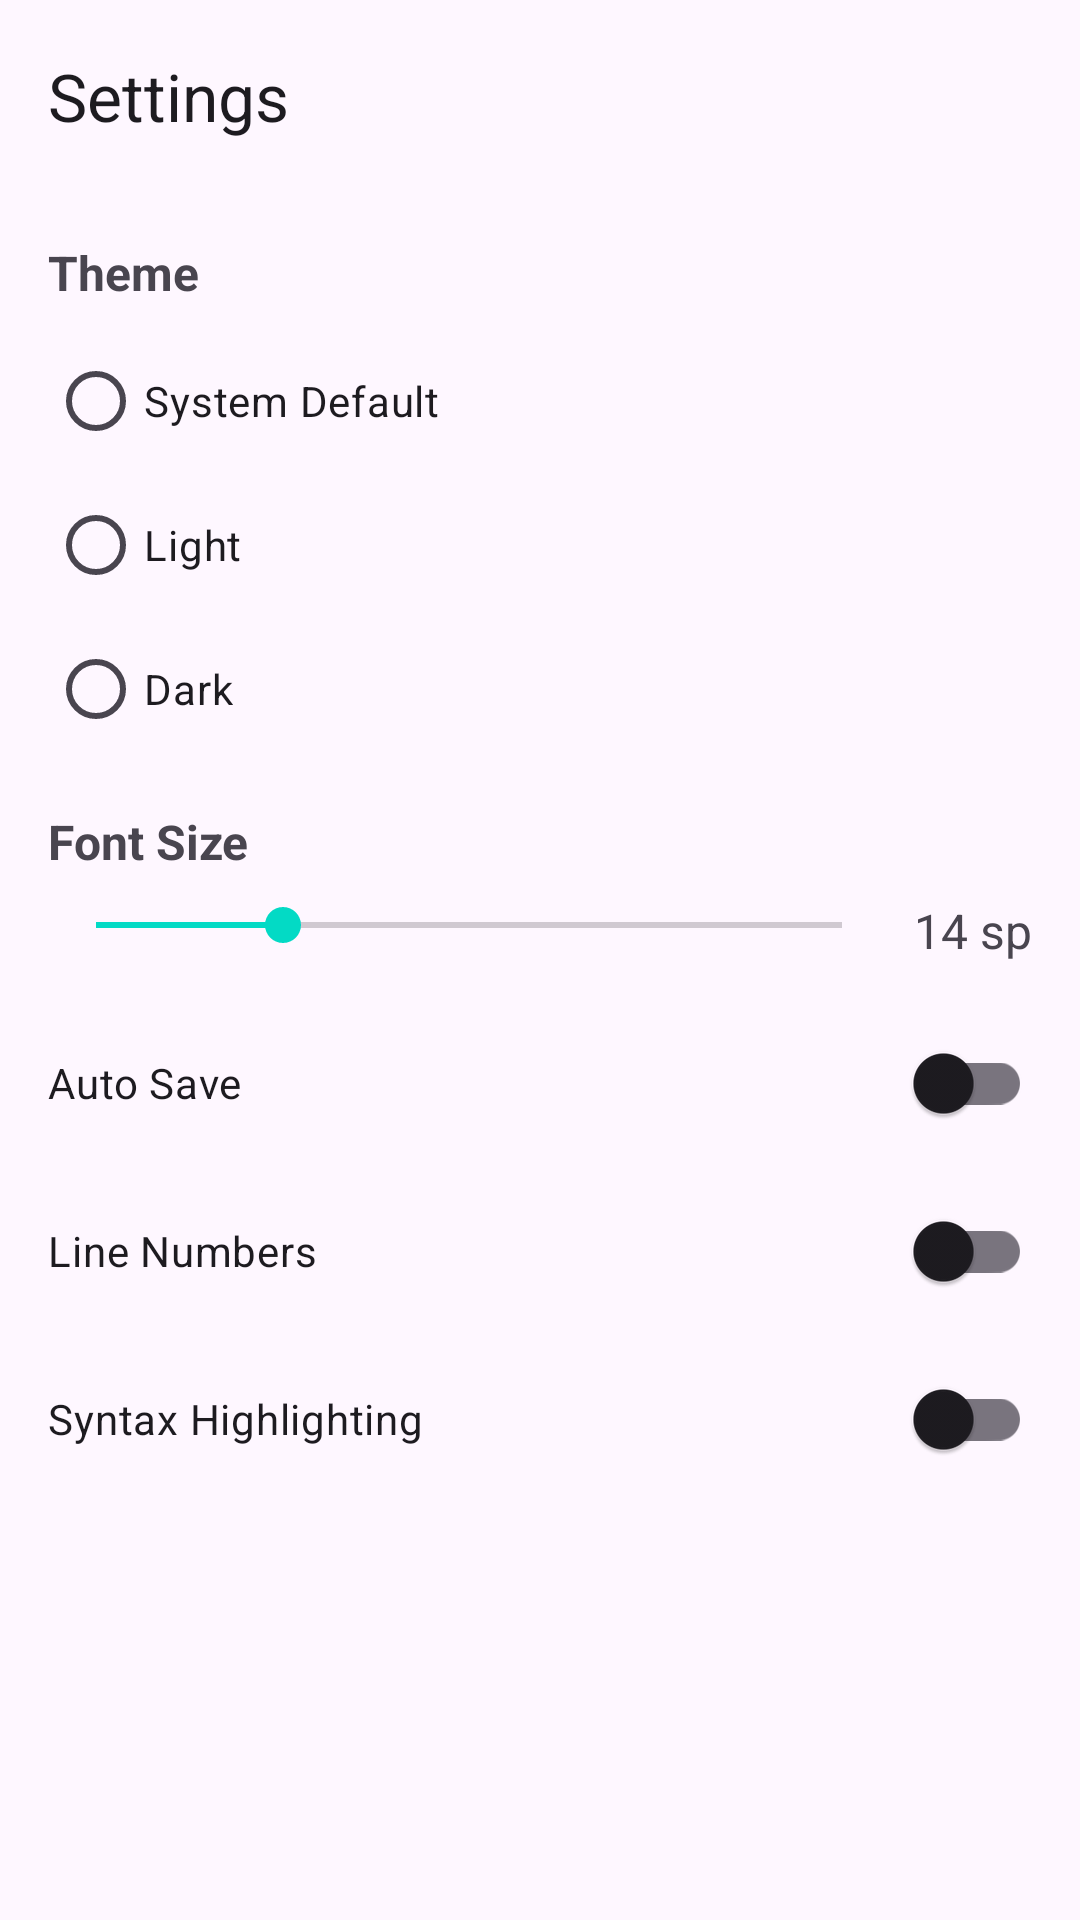

The Android layout XML behind this screen, and the referenced resources:
<!-- AndroidManifest.xml: application theme Theme.GitTextEditor -->
<!-- res/layout/activity_settings.xml -->
<?xml version="1.0" encoding="utf-8"?>
<androidx.coordinatorlayout.widget.CoordinatorLayout 
    xmlns:android="http://schemas.android.com/apk/res/android"
    xmlns:app="http://schemas.android.com/apk/res-auto"
    android:layout_width="match_parent"
    android:layout_height="match_parent">

    <com.google.android.material.appbar.AppBarLayout
        android:layout_width="match_parent"
        android:layout_height="wrap_content">

        <com.google.android.material.appbar.MaterialToolbar
            android:id="@+id/toolbar"
            android:layout_width="match_parent"
            android:layout_height="?attr/actionBarSize"
            app:title="@string/settings" />

    </com.google.android.material.appbar.AppBarLayout>

    <androidx.core.widget.NestedScrollView
        android:layout_width="match_parent"
        android:layout_height="match_parent"
        app:layout_behavior="@string/appbar_scrolling_view_behavior">

        <LinearLayout
            android:layout_width="match_parent"
            android:layout_height="wrap_content"
            android:orientation="vertical"
            android:padding="16dp">

            <TextView
                android:layout_width="wrap_content"
                android:layout_height="wrap_content"
                android:text="@string/theme"
                android:textSize="16sp"
                android:textStyle="bold" />

            <RadioGroup
                android:id="@+id/themeRadioGroup"
                android:layout_width="match_parent"
                android:layout_height="wrap_content"
                android:layout_marginTop="8dp"
                android:layout_marginBottom="16dp">

                <RadioButton
                    android:id="@+id/systemThemeRadio"
                    android:layout_width="wrap_content"
                    android:layout_height="wrap_content"
                    android:text="@string/system_theme" />

                <RadioButton
                    android:id="@+id/lightThemeRadio"
                    android:layout_width="wrap_content"
                    android:layout_height="wrap_content"
                    android:text="@string/light_theme" />

                <RadioButton
                    android:id="@+id/darkThemeRadio"
                    android:layout_width="wrap_content"
                    android:layout_height="wrap_content"
                    android:text="@string/dark_theme" />

            </RadioGroup>

            <TextView
                android:layout_width="wrap_content"
                android:layout_height="wrap_content"
                android:text="@string/font_size"
                android:textSize="16sp"
                android:textStyle="bold" />

            <LinearLayout
                android:layout_width="match_parent"
                android:layout_height="wrap_content"
                android:layout_marginTop="8dp"
                android:layout_marginBottom="16dp"
                android:orientation="horizontal">

                <SeekBar
                    android:id="@+id/fontSizeSeekBar"
                    android:layout_width="0dp"
                    android:layout_height="wrap_content"
                    android:layout_weight="1"
                    android:max="24"
                    android:progress="6" />

                <TextView
                    android:id="@+id/fontSizeValue"
                    android:layout_width="wrap_content"
                    android:layout_height="wrap_content"
                    android:layout_marginStart="8dp"
                    android:text="14 sp"
                    android:textSize="16sp" />

            </LinearLayout>

            <com.google.android.material.switchmaterial.SwitchMaterial
                android:id="@+id/autoSaveSwitch"
                android:layout_width="match_parent"
                android:layout_height="wrap_content"
                android:text="@string/auto_save" />

            <com.google.android.material.switchmaterial.SwitchMaterial
                android:id="@+id/lineNumbersSwitch"
                android:layout_width="match_parent"
                android:layout_height="wrap_content"
                android:layout_marginTop="8dp"
                android:text="@string/line_numbers" />

            <com.google.android.material.switchmaterial.SwitchMaterial
                android:id="@+id/syntaxHighlightingSwitch"
                android:layout_width="match_parent"
                android:layout_height="wrap_content"
                android:layout_marginTop="8dp"
                android:text="@string/syntax_highlighting" />

        </LinearLayout>

    </androidx.core.widget.NestedScrollView>

</androidx.coordinatorlayout.widget.CoordinatorLayout>
<!-- resources referenced by this layout -->
<resources>
  <string name="auto_save">Auto Save</string>
  <string name="dark_theme">Dark</string>
  <string name="font_size">Font Size</string>
  <string name="light_theme">Light</string>
  <string name="line_numbers">Line Numbers</string>
  <string name="settings">Settings</string>
  <string name="syntax_highlighting">Syntax Highlighting</string>
  <string name="system_theme">System Default</string>
  <string name="theme">Theme</string>
  <style name="Theme.GitTextEditor" parent="Theme.Material3.DayNight">
          <item name="colorPrimary">@color/purple_500</item>
          <item name="colorPrimaryVariant">@color/purple_700</item>
          <item name="colorSecondary">@color/teal_200</item>
          <item name="colorSecondaryVariant">@color/teal_700</item>
          <item name="android:statusBarColor">@color/purple_700</item>
      </style>
  <!-- not gathered from this repository: default colours our renderer supplied (Android Studio template values) -->
  <color name="purple_500">#FF6200EE</color>
  <color name="purple_700">#FF3700B3</color>
  <color name="teal_200">#FF03DAC5</color>
  <color name="teal_700">#FF018786</color>
</resources>
